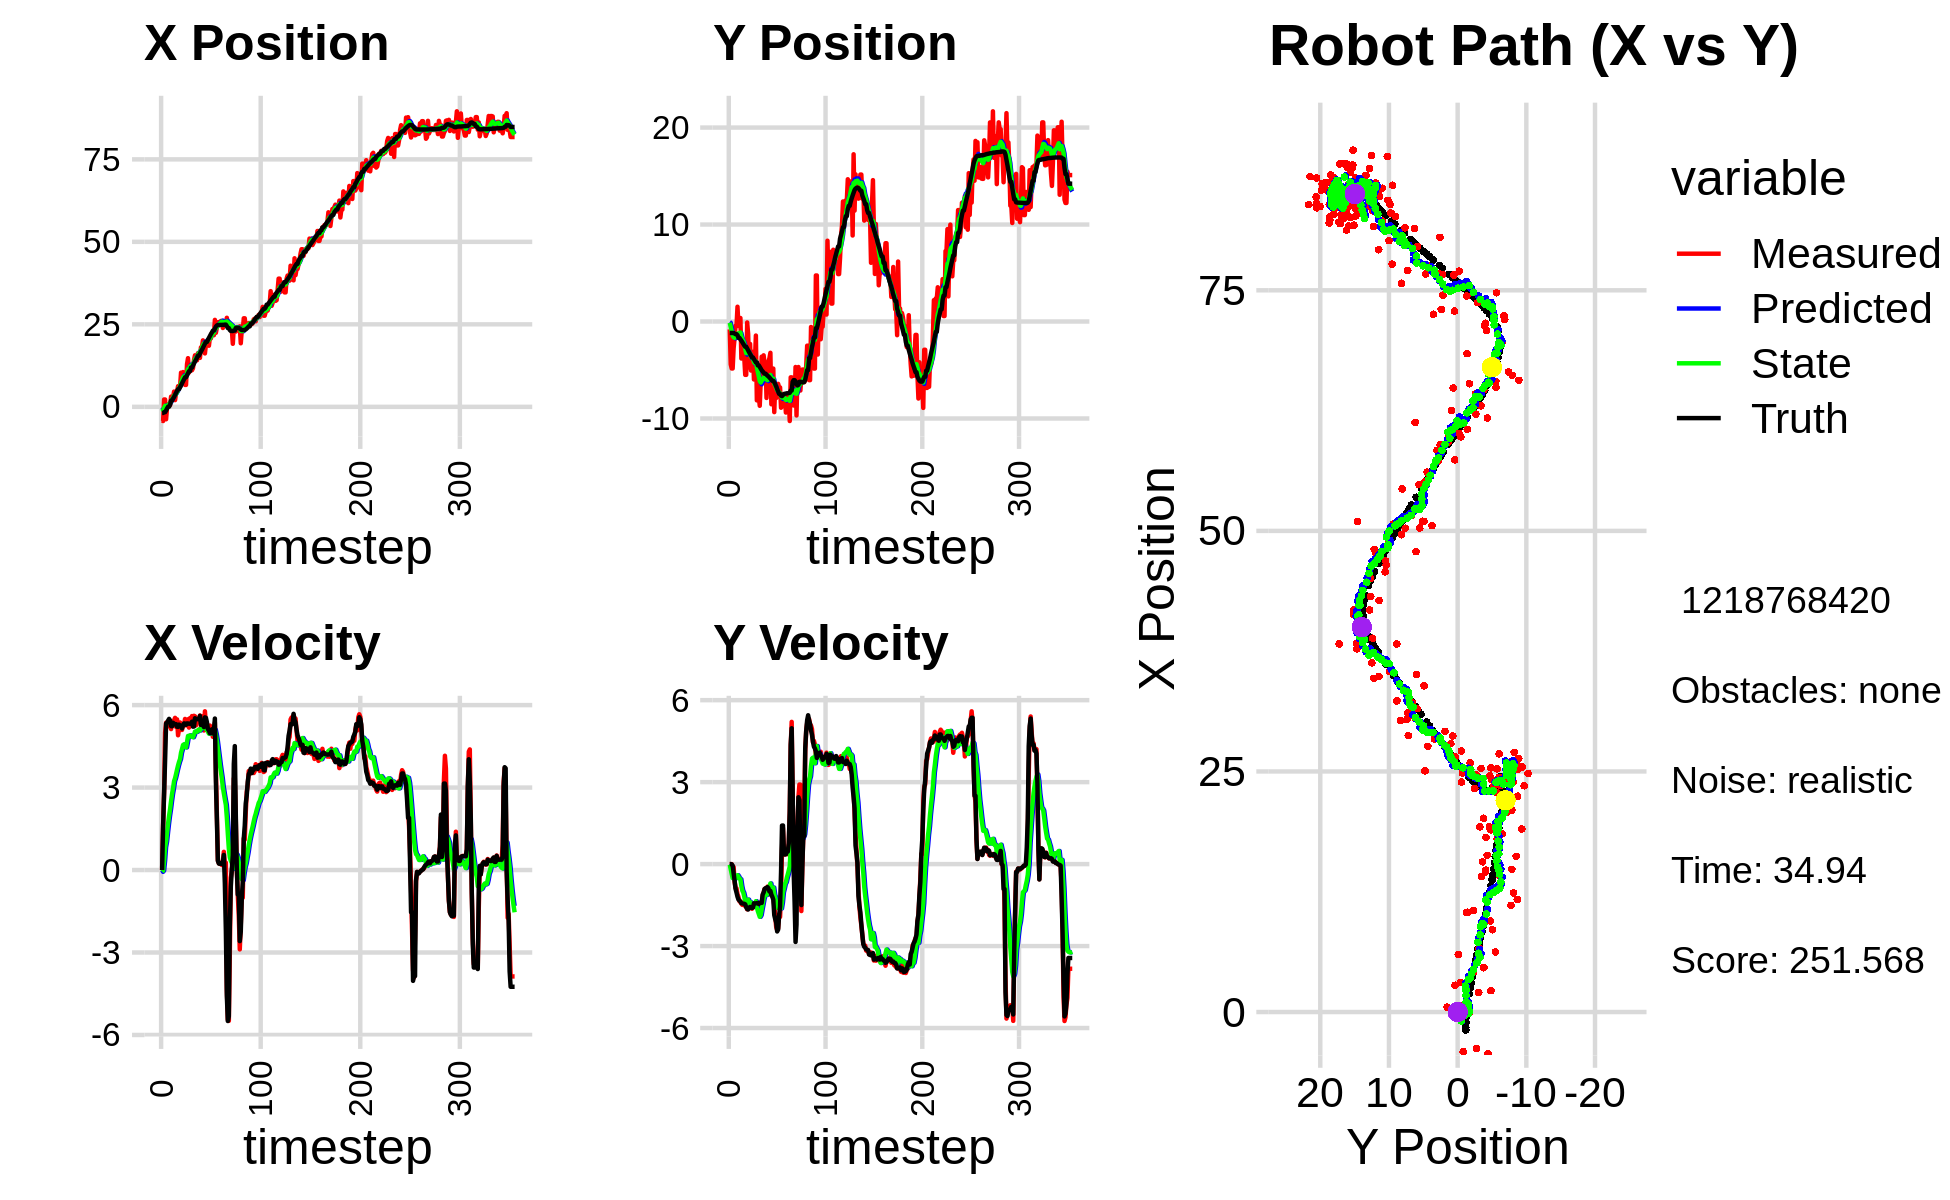

The file beside this chart, header and first rows:
-2.161561429085073094e+00, -7.957702868137837005e-01, 0.000000000000000000e+00, -0.000000000000000000e+00, 0.000000000000000000e+00, 0.000000000000000000e+00, 0.000000000000000000e+00, 0.000000000000000000e+00, -1.234705850085180828e-01, -6.343263245997744770e-02, 0.000000000000000000e+00, 0.000000000000000000e+00, -1.870589613888680836e+00, -1.178931950394264572e+00, 0.000000000000000000e+00, 0.000000000000000000e+00, 0.000000000000000000e+00, 2.916028315667062998e-04
-4.108525156808942036e+00, -8.115658458344979787e-01, 0.000000000000000000e+00, -0.000000000000000000e+00, -1.234705850085180828e-01, -6.343263245997744770e-02, 0.000000000000000000e+00, 0.000000000000000000e+00, -4.927747564771684519e-01, -1.296110448821361505e-01, -6.433058800502060304e-02, -2.026879225927322517e-02, -1.870589613888680836e+00, -1.178931950394264572e+00, 0.000000000000000000e+00, 0.000000000000000000e+00, 0.000000000000000000e+00, 2.916028315667062998e-04
-4.306820749984737517e+00, -4.415901830907722037e+00, 1.642999704580703879e+00, 9.963353532636799129e-04, -4.992078152776704969e-01, -1.316379241080634643e-01, -6.433058800502060304e-02, -2.026879225927322517e-02, -9.333891959226212620e-01, -5.501539863572473266e-01, -2.375675622325952585e-02, -1.864439127539550545e-01, -1.856006026520939711e+00, -1.178931168803028839e+00, 1.600000000000000089e+00, 0.000000000000000000e+00, 1.600000023841857910e+00, -6.064123008400201797e-04
2.223261714122712007e+00, -4.842505749740761090e+00, 2.830999898589571018e+00, -1.040075968185670205e-03, -9.357648715449472521e-01, -5.687983776326428487e-01, -2.375675622325952585e-02, -1.864439127539550545e-01, -3.440963366260004763e-01, -1.008869783614809279e+00, 3.389425652392978883e-01, -3.576520973997496800e-01, -1.620257734735631061e+00, -1.179451284125764721e+00, 2.799999999999999822e+00, -8.000000000000000167e-03, 2.799999952316284180e+00, 3.673881874419748783e-04
2.223261714122712007e+00, -4.842505749740761090e+00, 5.003003684693056563e+00, -9.985991009788279527e-02, -3.102020801020706764e-01, -1.044634993354784269e+00, 3.389425652392978883e-01, -3.576520973997496800e-01, 3.055794712940235747e-01, -1.449319438363617207e+00, 8.326148245017557237e-01, -5.119562634788751287e-01, -1.620257734735631061e+00, -1.179451284125764721e+00, 4.000000000000000000e+00, -5.500000000000000028e-02, 5.199999809265136719e+00, 1.995734125375747681e-02
-3.771879791825239803e+00, -2.757585669725214128e+00, 5.359932465451462846e+00, -1.069842054620722266e-01, 3.888409537441991359e-01, -1.500515064711504643e+00, 8.326148245017557237e-01, -5.119562634788751287e-01, -1.443182955019154390e-01, -1.621311827753100676e+00, 1.034461234468051494e+00, -5.232365940766957602e-01, -1.101909041603804873e+00, -1.193393493634681279e+00, 5.331000000000000405e+00, -3.370000000000000218e-01, 5.341000080108642578e+00, 1.995734125375747681e-02
-3.497958206960419258e-02, -1.690643377708884731e+00, 5.263592371690707594e+00, -6.452937791956797620e-01, -4.087217205511028961e-02, -1.673635487160770152e+00, 1.034461234468051494e+00, -5.232365940766957602e-01, 1.362195229707714728e-01, -1.682168109386569910e+00, 1.373890858485340205e+00, -5.400543656493862477e-01, -4.874109031069796538e-01, -1.239714689737141606e+00, 5.366999999999999993e+00, -6.099999999999999867e-01, 5.401000022888183594e+00, 1.219869852066040039e-01
6.835036278949353505e-01, -4.232760301656879887e-01, 5.226518447315175564e+00, -8.734435619415592544e-01, 2.736086088193054877e-01, -1.736173545951508634e+00, 1.373890858485340205e+00, -5.400543656493862477e-01, 5.048591378798981122e-01, -1.600863193585866373e+00, 1.694250851467801855e+00, -5.129818831335836160e-01, 3.186476244708146000e-02, -1.303444051331250630e+00, 5.435999999999999943e+00, -9.090000000000000302e-01, 5.512000083923339844e+00, 1.655874550342559814e-01
6.835036278949353505e-01, -4.232760301656879887e-01, 5.320219271648557680e+00, -8.891026249655596958e-01, 6.742842230266783421e-01, -1.652161381899224679e+00, 1.694250851467801855e+00, -5.129818831335836160e-01, 8.234255801166043831e-01, -1.527899509860200178e+00, 1.977025387365975995e+00, -4.952202306286206945e-01, 3.186476244708146000e-02, -1.303444051331250630e+00, 5.498999999999999666e+00, -1.044999999999999929e+00, 5.597000122070312500e+00, 1.655874550342559814e-01
5.031605516430761593e-01, 1.524229704774257455e+00, 5.374834682316523171e+00, -1.098794251643673059e+00, 1.021128118853201983e+00, -1.577421532923062308e+00, 1.977025387365975995e+00, -4.952202306286206945e-01, 1.065891038878491237e+00, -1.243650015005487441e+00, 2.218634311349873656e+00, -4.055779610915053457e-01, 6.609655621848571361e-01, -1.410950005475237301e+00, 5.442999999999999616e+00, -1.193999999999999950e+00, 5.572999954223632812e+00, 2.016545236110687256e-01
3.081655740589432035e+00, -4.620562049831670182e-01, 5.128092348712991466e+00, -1.201648847476001869e+00, 1.287754470013478647e+00, -1.284207811114637998e+00, 2.218634311349873656e+00, -4.055779610915053457e-01, 1.723850146830275154e+00, -1.229234881486489961e+00, 2.512906733524827185e+00, -4.622819104811948798e-01, 1.900139450913585604e+00, -1.685417340376454520e+00, 5.237000000000000099e+00, -1.298000000000000043e+00, 5.394999980926513672e+00, 2.301737815141677856e-01
3.081655740589432035e+00, -4.620562049831670182e-01, 5.346574575282385666e+00, -1.360673178869649114e+00, 1.975140820182757828e+00, -1.275463072534609443e+00, 2.512906733524827185e+00, -4.622819104811948798e-01, 2.285232443199598951e+00, -1.226678137127128476e+00, 2.772936149072106282e+00, -5.322129720268105046e-01, 1.900139450913585604e+00, -1.685417340376454520e+00, 5.229000000000000092e+00, -1.330000000000000071e+00, 5.394999980926513672e+00, 2.492041736841201782e-01
2.782594263457498496e+00, 3.632978937091327354e-01, 5.403757528302058688e+00, -1.391331636914218572e+00, 2.562526058106809668e+00, -1.279899434329809571e+00, 2.772936149072106282e+00, -5.322129720268105046e-01, 2.706267842861266537e+00, -1.130448755740061539e+00, 2.981698884758104739e+00, -5.525602955916185666e-01, 2.505425095479065334e+00, -1.839221284868546080e+00, 5.357000000000000206e+00, -1.370000000000000107e+00, 5.528999805450439453e+00, 2.520013451576232910e-01
4.621720314224745607e+00, -3.814786419505266313e+00, 5.443860105617011946e+00, -1.451323938067293984e+00, 3.004437731337076922e+00, -1.185704785299223296e+00, 2.981698884758104739e+00, -5.525602955916185666e-01, 3.390131992704185304e+00, -1.545098842312290888e+00, 3.232261543526254055e+00, -8.070507739714445350e-01, 3.014179825886736719e+00, -1.970531448977848266e+00, 5.310999999999999943e+00, -1.431000000000000050e+00, 5.500999927520751953e+00, 2.605385780334472656e-01
2.035369873487651304e+00, -3.066183552707593574e+00, 5.536505217148456559e+00, -1.491934429800174211e+00, 3.713358147056810665e+00, -1.625803919709435386e+00, 3.232261543526254055e+00, -8.070507739714445350e-01, 3.505653943598066480e+00, -1.832889828323782222e+00, 3.340617221574426310e+00, -9.707418103747822435e-01, 3.620463013682743814e+00, -2.132824526332693260e+00, 5.307999999999999829e+00, -1.441999999999999948e+00, 5.500999927520751953e+00, 2.632198631763458252e-01
4.128723494597554833e+00, -2.281669130797150835e+00, 5.205318697750224821e+00, -1.402688858524366200e+00, 3.839715665755509377e+00, -1.929964009361260446e+00, 3.340617221574426310e+00, -9.707418103747822435e-01, 3.964902132636171306e+00, -1.994480147060885944e+00, 3.493001706134157835e+00, -1.044111558547388130e+00, 4.230410218736727401e+00, -2.297820971194945550e+00, 5.307000000000000384e+00, -1.447000000000000064e+00, 5.500999927520751953e+00, 2.632198631763458252e-01
4.598874867167131342e+00, -3.740843937944299924e+00, 5.481054754935597018e+00, -1.512822956744385383e+00, 4.314202303249587089e+00, -2.098891302915624646e+00, 3.493001706134157835e+00, -1.044111558547388130e+00, 4.443424331510045455e+00, -2.318551932713650565e+00, 3.654389589419800632e+00, -1.191301003966051431e+00, 4.835819840324839802e+00, -2.465340421034753593e+00, 5.214000000000000412e+00, -1.453000000000000069e+00, 5.413000106811523438e+00, 2.693044543266296387e-01
6.250322699791759362e+00, -5.499826595525563633e+00, 4.902360356769925431e+00, -1.376708760075420868e+00, 4.808863290452025652e+00, -2.437682033110255553e+00, 3.654389589419800632e+00, -1.191301003966051431e+00, 5.114870845194581683e+00, -2.811096821727264494e+00, 3.805312281987032641e+00, -1.378878803830358324e+00, 5.334187150333665528e+00, -2.605630562478961298e+00, 5.208000000000000185e+00, -1.473000000000000087e+00, 5.413000106811523438e+00, 2.737742066383361816e-01
6.250322699791759362e+00, -5.499826595525563633e+00, 5.126513575865705441e+00, -1.505492232952095666e+00, 5.495402073393284681e+00, -2.948984702110300393e+00, 3.805312281987032641e+00, -1.378878803830358324e+00, 5.681990668774498765e+00, -3.258598776114501216e+00, 3.934689959942325288e+00, -1.531614753229337156e+00, 5.334187150333665528e+00, -2.605630562478961298e+00, 5.290000000000000036e+00, -1.582999999999999963e+00, 5.521999835968017578e+00, 2.856374084949493408e-01
5.970061669263690973e+00, -9.901206315048198536e-02, 5.368690880424916934e+00, -1.655017393666252223e+00, 6.075459664768731116e+00, -3.411760251437434999e+00, 3.934689959942325288e+00, -1.531614753229337156e+00, 6.113243239936178242e+00, -3.024803233438978722e+00, 4.038694340835511376e+00, -1.369589000848232985e+00, 5.942577958550725015e+00, -2.785335467416840682e+00, 5.259999999999999787e+00, -1.643999999999999906e+00, 5.511000156402587891e+00, 2.990284562110900879e-01
1.035646617419890525e+01, -1.270503328387642128e+00, 5.101241630083685585e+00, -1.615714403973056656e+00, 6.517112674019729823e+00, -3.161762133523802198e+00, 4.038694340835511376e+00, -1.369589000848232985e+00, 7.242856344896773102e+00, -2.950086148524050156e+00, 4.269786701517237049e+00, -1.299260923050607808e+00, 6.549358963716520599e+00, -2.973140523822963566e+00, 5.253999999999999559e+00, -1.661999999999999922e+00, 5.511000156402587891e+00, 3.067335486412048340e-01
9.464472174434224172e+00, -4.748886391783607053e+00, 5.096475350831276785e+00, -1.614204782080994383e+00, 7.669835015048496629e+00, -3.080012240829110848e+00, 4.269786701517237049e+00, -1.299260923050607808e+00, 8.022077327905144273e+00, -3.294801588692736427e+00, 4.402668848954316871e+00, -1.428470518479697526e+00, 7.146307587472886524e+00, -3.162167594244106095e+00, 5.150000000000000355e+00, -1.610999999999999988e+00, 5.395999908447265625e+00, 3.067335486412048340e-01
1.053693783276217566e+01, -2.308842466131655335e+00, 5.259674862573747056e+00, -1.566513140342992383e+00, 8.462344212800575249e+00, -3.437648640540706069e+00, 4.402668848954316871e+00, -1.428470518479697526e+00, 8.865641073859912069e+00, -3.310839030894017210e+00, 4.548828470812665614e+00, -1.385379932769507549e+00, 7.742922425542852594e+00, -3.346394346103458872e+00, 5.259000000000000341e+00, -1.566999999999999948e+00, 5.486999988555908203e+00, 2.894690036773681641e-01
8.553320423243585324e+00, -5.057824776799476396e+00, 5.260151093824080526e+00, -1.564913272037387726e+00, 9.320523920941178986e+00, -3.449377024170968031e+00, 4.548828470812665614e+00, -1.385379932769507549e+00, 9.211911659792811236e+00, -3.649866222810123073e+00, 4.572269592631529989e+00, -1.494259751289719773e+00, 8.346922516595171260e+00, -3.525852486901104310e+00, 5.333999999999999631e+00, -1.586999999999999966e+00, 5.565000057220458984e+00, 2.891648411750793457e-01
6.639552235857218321e+00, -3.125300929465148592e+00, 5.495938031483689201e+00, -1.635060707260265644e+00, 9.669138619055964057e+00, -3.799292197939095228e+00, 4.572269592631529989e+00, -1.494259751289719773e+00, 9.165932796867956256e+00, -3.726646964982132104e+00, 4.522763325922153577e+00, -1.475899396975639544e+00, 8.958672165617006300e+00, -3.709151074581524821e+00, 5.328000000000000291e+00, -1.606999999999999984e+00, 5.565000057220458984e+00, 2.891648411750793457e-01
6.639552235857218321e+00, -3.125300929465148592e+00, 5.261497561176901705e+00, -1.584824014212253829e+00, 9.618209129460170814e+00, -3.874236904679696281e+00, 4.522763325922153577e+00, -1.475899396975639544e+00, 9.116784792030660611e+00, -3.791012704154659740e+00, 4.461323731880255217e+00, -1.449499026686031478e+00, 8.958672165617006300e+00, -3.709151074581524821e+00, 5.283000000000000362e+00, -1.590999999999999970e+00, 5.517000198364257812e+00, 2.925679683685302734e-01
1.290583026448572390e+01, -5.975525901263046613e+00, 5.269168612362718385e+00, -1.457378200026108850e+00, 9.562917165218685511e+00, -3.935962606823262711e+00, 4.461323731880255217e+00, -1.449499026686031478e+00, 1.019017142953746280e+01, -4.178627369689714932e+00, 4.653608632797299194e+00, -1.559824416255512602e+00, 9.567795396060455815e+00, -3.889007137193957853e+00, 5.333999999999999631e+00, -1.433999999999999941e+00, 5.522999763488769531e+00, 2.698400914669036865e-01
1.474536907667559227e+01, -4.081810214629733480e+00, 5.484382552498644259e+00, -1.481658416014473678e+00, 1.065553229281719183e+01, -4.334609811315266015e+00, 4.653608632797299194e+00, -1.559824416255512602e+00, 1.141672601020636257e+01, -4.300470804959680926e+00, 4.876979967538342287e+00, -1.536408277554857760e+00, 1.018337500093799264e+01, -4.057107732468177019e+00, 5.331999999999999851e+00, -1.441000000000000059e+00, 5.522999763488769531e+00, 2.638605535030364990e-01
1.037226387871056410e+01, -1.448104188424857108e+00, 5.182144457872418286e+00, -1.396448682662604357e+00, 1.190442400696019654e+01, -4.454111632715166635e+00, 4.876979967538342287e+00, -1.536408277554857760e+00, 1.164355208362859351e+01, -4.089707336876323929e+00, 4.839739090165851465e+00, -1.357608204866759261e+00, 1.078914320519364445e+01, -4.221658513748999475e+00, 5.320999999999999730e+00, -1.437000000000000055e+00, 5.512000083923339844e+00, 2.632206976413726807e-01
1.238007164042474173e+01, -8.130708740359825271e+00, 5.526848181293837925e+00, -1.489337073635472519e+00, 1.212752599264517883e+01, -4.225468157363000188e+00, 4.839739090165851465e+00, -1.357608204866759261e+00, 1.219958490124269446e+01, -4.696246553824448000e+00, 4.901432142422891047e+00, -1.583572573595831035e+00, 1.078914320519364445e+01, -4.221658513748999475e+00, 5.323999999999999844e+00, -1.427000000000000046e+00, 5.512000083923339844e+00, 2.632206976413726807e-01
1.108531987646040129e+01, -7.767060802475195480e+00, 5.326359841128710748e+00, -1.426213928453805124e+00, 1.268972811548498392e+01, -4.854603811184031059e+00, 4.901432142422891047e+00, -1.583572573595831035e+00, 1.242070720436862175e+01, -5.192253897845954924e+00, 4.870373743432361735e+00, -1.719834840242526086e+00, 1.190862905981677144e+01, -4.522251174953623831e+00, 5.322000000000000064e+00, -1.425000000000000044e+00, 5.510000228881835938e+00, 2.616277337074279785e-01
1.108531987646040129e+01, -7.767060802475195480e+00, 5.601350697425674596e+00, -1.524104120938051921e+00, 1.290774457871185810e+01, -5.364237381870207599e+00, 4.870373743432361735e+00, -1.719834840242526086e+00, 1.261195240917351335e+01, -5.639336532237212651e+00, 4.853801300646336969e+00, -1.823935521365406931e+00, 1.190862905981677144e+01, -4.522251174953623831e+00, 5.397000000000000242e+00, -1.461999999999999966e+00, 5.592000007629394531e+00, 2.656642198562622070e-01
1.169848221555199785e+01, -8.688998029798160161e+00, 5.297401370573425083e+00, -1.441400779077174565e+00, 1.309733253923814722e+01, -5.821730084373752945e+00, 4.853801300646336969e+00, -1.823935521365406931e+00, 1.286565982693785237e+01, -6.142165680118864657e+00, 4.832230116363779970e+00, -1.929357108390971964e+00, 1.251669371158139299e+01, -4.685577200179975144e+00, 5.214999999999999858e+00, -1.419999999999999929e+00, 5.405000209808349609e+00, 2.656642198562622070e-01
1.414775621923774551e+01, -6.124941870919266229e+00, 5.610854668746069862e+00, -1.523452458844264834e+00, 1.334888283857423019e+01, -6.335101390957961875e+00, 4.832230116363779970e+00, -1.929357108390971964e+00, 1.352185531691112530e+01, -6.288783669592934444e+00, 4.922291720808487092e+00, -1.866864688771133762e+00, 1.313326704507247555e+01, -4.853545472316787013e+00, 5.221000000000000085e+00, -1.397999999999999909e+00, 5.405000209808349609e+00, 2.651268839836120605e-01
1.560950577290851093e+01, -3.625915810968073583e+00, 5.593622739355657458e+00, -1.407554653280930212e+00, 1.401408448899197445e+01, -6.475470138470047488e+00, 4.922291720808487092e+00, -1.866864688771133762e+00, 1.432470435523409691e+01, -6.112846481515425090e+00, 5.035582864248014268e+00, -1.656148334365263430e+00, 1.375004446490770249e+01, -5.017265127076255382e+00, 5.522000000000000242e+00, -1.419999999999999929e+00, 5.702000141143798828e+00, 2.465174645185470581e-01
1.454775074158750847e+01, -4.027323649481727053e+00, 5.263535327690385124e+00, -1.156077936956829477e+00, 1.482826264165889896e+01, -6.278461314951951699e+00, 5.035582864248014268e+00, -1.656148334365263430e+00, 1.478728255528728930e+01, -5.984770525343838798e+00, 5.041728379778767533e+00, -1.472365793799666589e+00, 1.426807081699237578e+01, -5.141012475927741576e+00, 5.480000000000000426e+00, -1.114999999999999991e+00, 5.592000007629394531e+00, 2.162059992551803589e-01
1.408798491955286458e+01, -3.487441704524282926e+00, 5.491325649788488583e+00, -1.045678877049583955e+00, 1.529145539326516534e+01, -6.132007104723805391e+00, 5.041728379778767533e+00, -1.472365793799666589e+00, 1.509481854598186423e+01, -5.795447560634620743e+00, 5.028289293841446295e+00, -1.276754998255452911e+00, 1.488819181916445800e+01, -5.268854902181577593e+00, 5.493999999999999773e+00, -1.040000000000000036e+00, 5.592000007629394531e+00, 1.881709098815917969e-01
1.628092551247183195e+01, -4.307610557441312160e+00, 5.480122480229140614e+00, -9.089998319743199939e-01, 1.559764747536600815e+01, -5.923123060460166123e+00, 5.028289293841446295e+00, -1.276754998255452911e+00, 1.573715309650354577e+01, -5.711890633237489467e+00, 5.089187519358196354e+00, -1.143743694234257369e+00, 1.551042425637457178e+01, -5.380422399064214822e+00, 5.487000000000000099e+00, -9.120000000000000329e-01, 5.561999797821044922e+00, 1.643755584955215454e-01
1.628092551247183195e+01, -4.307610557441312160e+00, 5.405147164491568290e+00, -8.965635133238607501e-01, 1.624607184843936381e+01, -5.826265002660915293e+00, 5.089187519358196354e+00, -1.143743694234257369e+00, 1.626473043405641050e+01, -5.632880775486342806e+00, 5.114360011788885885e+00, -1.031141516528525592e+00, 1.551042425637457178e+01, -5.380422399064214822e+00, 5.491999999999999993e+00, -8.800000000000000044e-01, 5.561999797821044922e+00, 1.643755584955215454e-01
1.482825601087052725e+01, -7.882299707725499260e+00, 5.624211569838631242e+00, -8.887505655386193082e-01, 1.677616643523530016e+01, -5.735994927139195454e+00, 5.114360011788885885e+00, -1.031141516528525592e+00, 1.644930951945648445e+01, -5.983432299756606731e+00, 5.076195809856769436e+00, -1.128223135072295324e+00, 1.614145147789113821e+01, -5.482387826337349779e+00, 5.607999999999999652e+00, -8.850000000000000089e-01, 5.677000045776367188e+00, 1.567262858152389526e-01
1.802503526250045596e+01, -5.762812645035262804e+00, 5.229626663854544333e+00, -8.230689715401586781e-01, 1.695692910044216006e+01, -6.096254613263836220e+00, 5.076195809856769436e+00, -1.128223135072295324e+00, 1.715321873549913434e+01, -6.040594716918461060e+00, 5.129741947615225506e+00, -1.071837320800985704e+00, 1.677896940697123185e+01, -5.583097264963188699e+00, 5.282000000000000028e+00, -8.429999999999999716e-01, 5.348999977111816406e+00, 1.561052799224853516e-01
1.814010906212094909e+01, -4.119906112790439501e+00, 5.295194788739852498e+00, -8.688325687447288059e-01, 1.766619293026065662e+01, -6.147778448998559853e+00, 5.129741947615225506e+00, -1.071837320800985704e+00, 1.775712335405613729e+01, -5.896235679918012451e+00, 5.160835896785328281e+00, -9.375138157577636022e-01, 1.729219114767155929e+01, -5.664756581840322269e+00, 5.275000000000000355e+00, -8.870000000000000107e-01, 5.348999977111816406e+00, 1.626303195953369141e-01
2.013766205341118010e+01, -3.785219357489259195e+00, 5.597333450642806518e+00, -1.033789748210574677e+00, 1.827320694373467092e+01, -5.989987061493788900e+00, 5.160835896785328281e+00, -9.375138157577636022e-01, 1.862249113561106029e+01, -5.733179461258607112e+00, 5.267011149907683709e+00, -8.314784019390255576e-01, 1.790560591208503283e+01, -5.771690175687149704e+00, 5.408000000000000362e+00, -1.002000000000000002e+00, 5.500000000000000000e+00, 1.826351583003997803e-01
1.925031900431273968e+01, -3.226919934539389967e+00, 5.077150746019862382e+00, -9.539890770862405889e-01, 1.914919225060182839e+01, -5.816327301452509424e+00, 5.267011149907683709e+00, -8.314784019390255576e-01, 1.915972261849318059e+01, -5.515214120222884375e+00, 5.256683652802927931e+00, -7.081354429791278937e-01, 1.852662909048651230e+01, -5.887113378598011870e+00, 5.200999999999999623e+00, -9.819999999999999840e-01, 5.293000221252441406e+00, 1.857329010963439941e-01
1.618385851416347876e+01, -8.533161209204715547e+00, 5.774678269302226497e+00, -1.144491535207691424e+00, 1.968539098377347329e+01, -5.586027664520797131e+00, 5.256683652802927931e+00, -7.081354429791278937e-01, 1.908213471402464734e+01, -5.959033695546048115e+00, 5.158059448671466818e+00, -9.211855850537573609e-01, 1.912674582025709569e+01, -6.001873776612656641e+00, 5.552999999999999936e+00, -1.116999999999999993e+00, 5.664000034332275391e+00, 1.956559121608734131e-01
1.893982297195407227e+01, -4.852335856357445465e+00, 5.225804760833820950e+00, -1.159989378301802043e+00, 1.959794065889179393e+01, -6.051152254051423540e+00, 5.158059448671466818e+00, -9.211855850537573609e-01, 1.948339093499671293e+01, -5.921326103595020207e+00, 5.137292092678846345e+00, -8.870614910154234201e-01, 1.965842115884162311e+01, -6.111517236561569533e+00, 5.535999999999999588e+00, -1.197000000000000064e+00, 5.664000034332275391e+00, 2.184317708015441895e-01
1.893982297195407227e+01, -4.852335856357445465e+00, 5.153562763014123860e+00, -1.143953580185842478e+00, 1.999712014426459916e+01, -6.010032252696562161e+00, 5.137292092678846345e+00, -8.870614910154234201e-01, 1.980944297891736028e+01, -5.886041841034766797e+00, 5.096955095863977547e+00, -8.574244420024005331e-01, 1.965842115884162311e+01, -6.111517236561569533e+00, 5.378000000000000114e+00, -1.302999999999999936e+00, 5.532999992370605469e+00, 2.184317708015441895e-01
1.902679777157753094e+01, -9.342661665260061810e+00, 5.041451723076959546e+00, -1.521354118658523991e+00, 2.031913848850375715e+01, -5.971784285235006706e+00, 5.096955095863977547e+00, -8.574244420024005331e-01, 2.008676870426891981e+01, -6.407094139446435577e+00, 5.041971479305987991e+00, -1.121909997973778994e+00, 2.027473700056253136e+01, -6.266409681428066314e+00, 5.126999999999999780e+00, -1.868999999999999995e+00, 5.456999778747558594e+00, 2.930789887905120850e-01
1.851947701000716506e+01, -6.472285446828960787e+00, 5.061269880201098914e+00, -1.899574869430374013e+00, 2.059096585219951692e+01, -6.519285139243813809e+00, 5.041971479305987991e+00, -1.121909997973778994e+00, 2.022276732112595710e+01, -6.554617987188479766e+00, 4.961994348553688816e+00, -1.217535246047718456e+00, 2.087424433206634333e+01, -6.466602609534016999e+00, 5.070999999999999730e+00, -2.015000000000000124e+00, 5.456999778747558594e+00, 3.590475618839263916e-01
2.098284447204784087e+01, -7.888475463815030508e+00, 5.255778477574001961e+00, -2.307463968755845585e+00, 2.071896675598132731e+01, -6.676371511793251834e+00, 4.961994348553688816e+00, -1.217535246047718456e+00, 2.077754361372107894e+01, -6.877684489021592462e+00, 4.994499207654310879e+00, -1.420063372648414202e+00, 2.145333731156603463e+01, -6.699579523072253018e+00, 4.980000000000000426e+00, -2.136000000000000121e+00, 5.418000221252441406e+00, 4.136970341205596924e-01
2.071860420692211946e+01, -7.124141648676115324e+00, 4.976404439466217688e+00, -2.416283007505475755e+00, 2.127699353448651109e+01, -7.019690826286433705e+00, 4.994499207654310879e+00, -1.420063372648414202e+00, 2.117682412082853105e+01, -7.084511143627977958e+00, 4.971185591742607102e+00, -1.551389626974862157e+00, 2.203032839296429657e+01, -6.967236325574088340e+00, 5.086999999999999744e+00, -2.464999999999999858e+00, 5.651999950408935547e+00, 4.520192742347717285e-01
2.239085453730293196e+01, -6.426525459114273531e+00, 5.018857362573928782e+00, -2.352854059847758528e+00, 2.167394268000279212e+01, -7.239650106325464129e+00, 4.971185591742607102e+00, -1.551389626974862157e+00, 2.180351251726484563e+01, -7.185238044795425161e+00, 5.002958916324989680e+00, -1.608950605432747594e+00, 2.251824152480635277e+01, -7.202643678583478426e+00, 5.118999999999999773e+00, -2.398000000000000131e+00, 5.651999950408935547e+00, 4.383797943592071533e-01
2.170661151460727467e+01, -6.793822095223874591e+00, 4.845676940281696154e+00, -1.844895497594934985e+00, 2.230380840889734628e+01, -7.346133105338699565e+00, 5.002958916324989680e+00, -1.608950605432747594e+00, 2.219124207294211359e+01, -7.292945709785621844e+00, 4.967634328074248096e+00, -1.609121415159204593e+00, 2.310035669787045265e+01, -7.457921311705122847e+00, 4.969999999999999751e+00, -1.889999999999999902e+00, 5.316999912261962891e+00, 3.637849092483520508e-01
2.170661151460727467e+01, -6.793822095223874591e+00, 5.076512672411140237e+00, -1.932781629530277101e+00, 2.268800550574953689e+01, -7.453857851301542325e+00, 4.967634328074248096e+00, -1.609121415159204593e+00, 2.251749696623505059e+01, -7.392490332090977390e+00, 4.937257559818704955e+00, -1.614587726143257518e+00, 2.310035669787045265e+01, -7.457921311705122847e+00, 5.083999999999999631e+00, -1.558000000000000052e+00, 5.316999912261962891e+00, 3.637849092483520508e-01
2.635341990016992497e+01, -8.889355943532216031e+00, 5.361421013149733739e+00, -1.119239165907160549e+00, 2.301122272221692100e+01, -7.553949104705303341e+00, 4.937257559818704955e+00, -1.614587726143257518e+00, 2.362322586661834833e+01, -7.686501302273633485e+00, 5.100594117625361079e+00, -1.623656652706644499e+00, 2.368505632872615863e+01, -7.643025681824103579e+00, 5.511000000000000121e+00, -3.019999999999999907e-01, 5.519000053405761719e+00, 2.058022916316986084e-01
2.242991244786445293e+01, -8.736722038531992141e+00, 3.687494483334859741e+00, 5.412147643566248556e-01, 2.413328527838088533e+01, -7.848866967544298134e+00, 5.100594117625361079e+00, -1.623656652706644499e+00, 2.377420810041872556e+01, -7.840422277371654758e+00, 4.927180467886830506e+00, -1.398033749083450239e+00, 2.430639326587781568e+01, -7.692011640779440995e+00, 3.224000000000000199e+00, 1.409999999999999920e+00, 3.519000053405761719e+00, -1.457298547029495239e-01
2.403359437032525392e+01, -7.530229491168236144e+00, 2.010643432023034194e+00, 1.319597609746028466e+00, 2.426692614720740693e+01, -7.980225652279999693e+00, 4.927180467886830506e+00, -1.398033749083450239e+00, 2.411043808087996609e+01, -7.783794310248468129e+00, 4.698295715456731081e+00, -1.030935087475940870e+00, 2.465526258950066918e+01, -7.582952783900339888e+00, 1.838000000000000078e+00, 1.413000000000000034e+00, 2.319000005722045898e+00, -5.807955861091613770e-01
2.564036172669310432e+01, -8.699778244673538552e+00, 3.497018126614895306e-01, 4.232135033842416294e-01, 2.458026765242563982e+01, -7.886887818996061839e+00, 4.698295715456731081e+00, -1.030935087475940870e+00, 2.459772405373314186e+01, -7.906932397172647953e+00, 4.412374388979227291e+00, -8.909900058952302526e-01, 2.479171621839695305e+01, -7.469796940931681561e+00, 3.350000000000000200e-01, 4.189999999999999836e-01, 5.360000133514404297e-01, -8.802225589752197266e-01
2.568587297197739616e+01, -7.800828472238682032e+00, 2.433507570871376868e-01, 3.520858015856914158e-01, 2.503896149263106352e+01, -7.996031397762171089e+00, 4.412374388979227291e+00, -8.909900058952302526e-01, 2.498990084229105335e+01, -7.907444089443672830e+00, 4.123738337585656666e+00, -7.236447041899978228e-01, 2.480872404570158096e+01, -7.447772786889434116e+00, 2.359999999999999876e-01, 3.509999999999999787e-01, 4.230000078678131104e-01, -9.660218954086303711e-01
2.546672028291107637e+01, -9.386166260177823517e+00, 2.224002290888767719e-01, 3.726850218045104635e-01, 2.540227467604961831e+01, -7.979808559862672901e+00, 4.123738337585656666e+00, -7.236447041899978228e-01, 2.526001768640959710e+01, -8.089168585466078198e+00, 3.832370991163803531e+00, -6.606705206402306851e-01, 2.482070124142715883e+01, -7.429292009065089353e+00, 2.240000000000000047e-01, 3.589999999999999858e-01, 4.230000078678131104e-01, -1.032769083976745605e+00
2.601602542450323341e+01, -7.793411598439737631e+00, 2.449150139671976700e-01, 4.924597943451519688e-01, 2.564325478552597914e+01, -8.155235637530100945e+00, 3.832370991163803531e+00, -6.606705206402306851e-01, 2.556828327449112592e+01, -8.051590080518307602e+00, 3.576769788901533076e+00, -4.957450568210789443e-01, 2.483831846699855816e+01, -7.397482679550011042e+00, 2.540000000000000036e-01, 4.819999999999999840e-01, 5.450000166893005371e-01, -1.109287023544311523e+00
... 295 more rows
